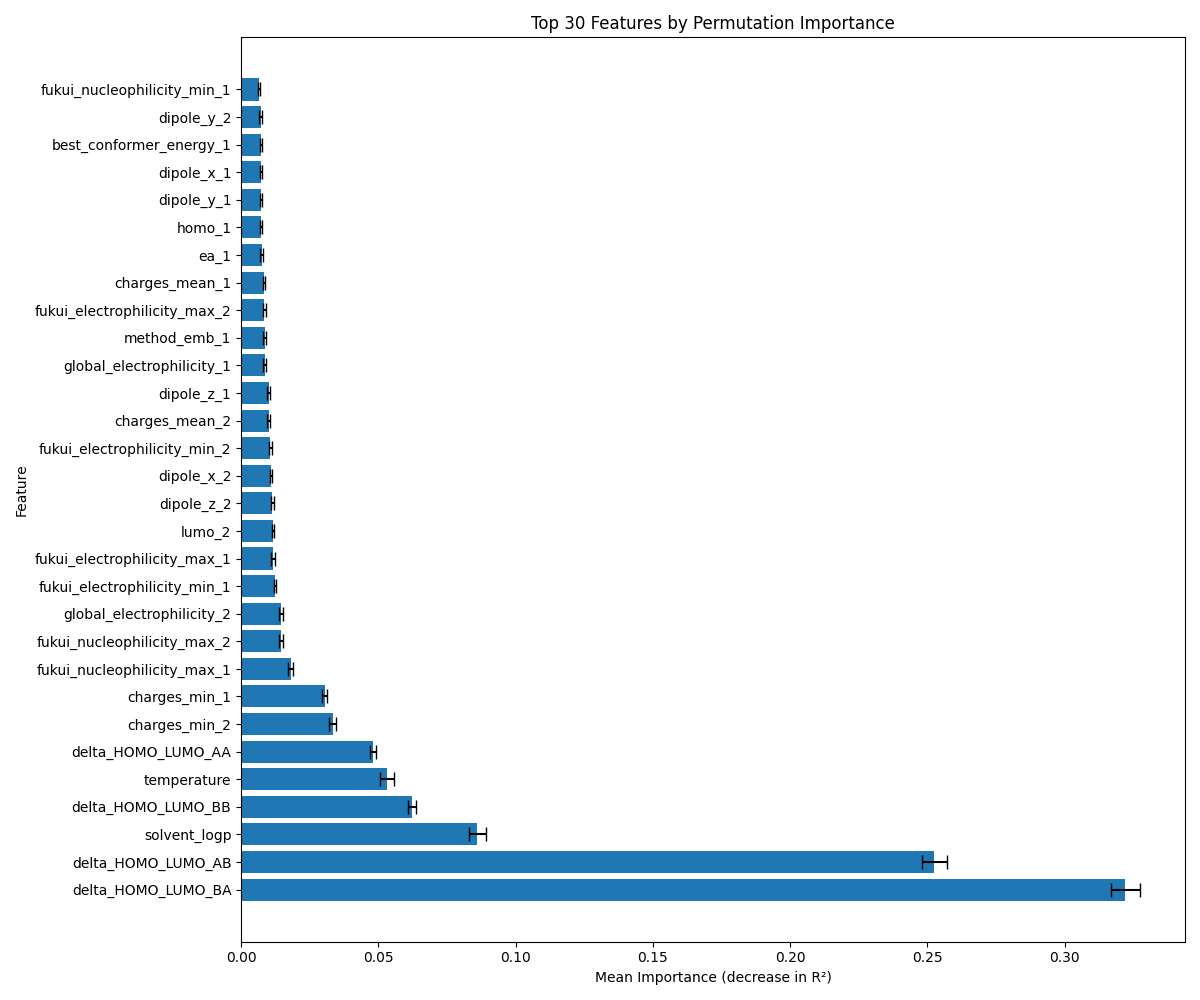

Values plotted in this chart, from the file beside it:
Feature, Mean_Importance, Std_Importance
delta_HOMO_LUMO_BA, 0.3221, 0.00535
delta_HOMO_LUMO_AB, 0.2525, 0.004529
solvent_logp, 0.08609, 0.003071
delta_HOMO_LUMO_BB, 0.06212, 0.001494
temperature, 0.05317, 0.002459
delta_HOMO_LUMO_AA, 0.04802, 0.001157
charges_min_2, 0.03336, 0.00123
charges_min_1, 0.03042, 0.0008989
fukui_nucleophilicity_max_1, 0.01802, 0.0008064
fukui_nucleophilicity_max_2, 0.01458, 0.000648
global_electrophilicity_2, 0.01451, 0.0008181
fukui_electrophilicity_min_1, 0.01234, 0.0004406
fukui_electrophilicity_max_1, 0.01157, 0.0006353
lumo_2, 0.01151, 0.0004142
dipole_z_2, 0.01131, 0.0004757
dipole_x_2, 0.01074, 0.0004004
fukui_electrophilicity_min_2, 0.01065, 0.0005235
charges_mean_2, 0.01003, 0.0005839
dipole_z_1, 0.009999, 0.0006753
global_electrophilicity_1, 0.008536, 0.0004589
method_emb_1, 0.008513, 0.0006439
fukui_electrophilicity_max_2, 0.008465, 0.0006392
charges_mean_1, 0.00843, 0.0003377
ea_1, 0.007451, 0.0005522
homo_1, 0.007328, 0.0004465
dipole_y_1, 0.007189, 0.0004557
dipole_x_1, 0.007182, 0.0003309
best_conformer_energy_1, 0.007176, 0.0003926
dipole_y_2, 0.007071, 0.0004521
fukui_nucleophilicity_min_1, 0.00663, 0.0003858
fukui_electrophilicity_mean_2, 0.006375, 0.0005644
lumo_1, 0.006329, 0.0004422
charges_max_1, 0.006252, 0.0003477
ea_2, 0.006225, 0.0002431
fukui_radical_max_2, 0.005735, 0.0001985
charges_max_2, 0.005437, 0.0002585
fukui_radical_min_1, 0.00538, 0.000318
ip_corrected_1, 0.005357, 0.0004269
fukui_nucleophilicity_min_2, 0.005334, 0.000315
homo_2, 0.004905, 0.0004756
method_emb_2, 0.004781, 0.0006135
fukui_electrophilicity_mean_1, 0.004484, 0.0003618
fukui_radical_min_2, 0.00427, 0.0003864
polytype_emb_2, 0.004125, 0.000284
ip_corrected_2, 0.004003, 0.0002294
fukui_radical_max_1, 0.003462, 0.0002118
global_nucleophilicity_2, 0.003318, 0.0003003
polytype_emb_1, 0.00179, 0.0002616
global_nucleophilicity_1, 0.001242, 0.0001027
fukui_nucleophilicity_mean_1, 0.0009279, 0.0001396
fukui_nucleophilicity_mean_2, 0.0007697, 0.0001308
fukui_radical_mean_1, 0.0001355, 3.983301802172653e-05
fukui_radical_mean_2, 3.1821981241075825e-05, 2.856586823057303e-05
